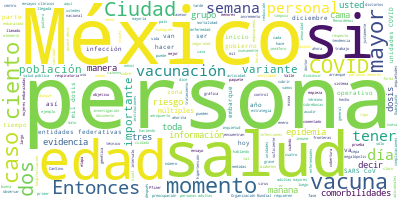

The file beside this chart, header and first rows:
Participante, Texto, Sentimiento, Palabras, Dia, Mes, Anio
ALETHSE DE LA TORRE ROSAS, Muy buenas tardes en sus casas, buenas t…, 0.0, 19, 29, 12, 2020
ALETHSE DE LA TORRE ROSAS, Y como parte del informe técnico, nada m…, 0.0, 29, 29, 12, 2020
ALETHSE DE LA TORRE ROSAS, Este es el semáforo de riesgo epidémico …, 0.0, 69, 29, 12, 2020
ALETHSE DE LA TORRE ROSAS, Tenemos 22 estados en naranja, tres esta…, 0.0, 22, 29, 12, 2020
ALETHSE DE LA TORRE ROSAS, También dentro de las entidades con mayo…, 0.0, 35, 29, 12, 2020
ALETHSE DE LA TORRE ROSAS, Recordemos que las epidemias se controla…, 0.0, 59, 29, 12, 2020
ALETHSE DE LA TORRE ROSAS, Pero nuevamente es importante hacer el l…, 0.0, 36, 29, 12, 2020
ALETHSE DE LA TORRE ROSAS, Y en esta gráfica, que es la incidencia …, 0.0, 52, 29, 12, 2020
ALETHSE DE LA TORRE ROSAS, Actualmente, nuestro porcentaje de posit…, 0.0, 37, 29, 12, 2020
ALETHSE DE LA TORRE ROSAS, Recordemos que actualmente, además de la…, 0.0, 49, 29, 12, 2020
ALETHSE DE LA TORRE ROSAS, También es importante señalar que de est…, 0.0, 23, 29, 12, 2020
ALETHSE DE LA TORRE ROSAS, Recordemos que existen varias infeccione…, 0.0, 55, 29, 12, 2020
ALETHSE DE LA TORRE ROSAS, Y estos son los casos nuevos, los casos …, 0.0, 56, 29, 12, 2020
ALETHSE DE LA TORRE ROSAS, Pero sí es fundamental señalar que en es…, 0.0, 57, 29, 12, 2020
ALETHSE DE LA TORRE ROSAS, Entonces, es importante que nos cuidemos…, 0.0, 21, 29, 12, 2020
ALETHSE DE LA TORRE ROSAS, Desafortunadamente, también se observa u…, 0.0, 59, 29, 12, 2020
ALETHSE DE LA TORRE ROSAS, La mejor manera que tenemos de prevenir …, 0.0, 40, 29, 12, 2020
ALETHSE DE LA TORRE ROSAS, Esta es la gráfica que se presenta todos…, 0.0, 74, 29, 12, 2020
ALETHSE DE LA TORRE ROSAS, Y, como pueden observar, las entidades f…, 0.0, 45, 29, 12, 2020
ALETHSE DE LA TORRE ROSAS, Y, por lo tanto, nuevamente el mensaje t…, 0.0, 49, 29, 12, 2020
ALETHSE DE LA TORRE ROSAS, Y estas son las camas disponibles con ve…, 0.0, 33, 29, 12, 2020
ALETHSE DE LA TORRE ROSAS, Estas son las camas en, nuevamente, las …, 0.0, 59, 29, 12, 2020
ALETHSE DE LA TORRE ROSAS, Y estos son los planes que desde el inic…, 0.0, 99, 29, 12, 2020
ALETHSE DE LA TORRE ROSAS, Y en esta gráfica podemos observar que s…, 0.0, 43, 29, 12, 2020
ALETHSE DE LA TORRE ROSAS, Y esto también es un llamado muy importa…, 0.0, 64, 29, 12, 2020
ALETHSE DE LA TORRE ROSAS, La mayor parte de las personas se van a …, 0.0, 29, 29, 12, 2020
ALETHSE DE LA TORRE ROSAS, Y estas personas que están en camas gene…, 0.0, 26, 29, 12, 2020
ALETHSE DE LA TORRE ROSAS, Entonces, el llamado es muy claro, cualq…, 0.0, 37, 29, 12, 2020
ALETHSE DE LA TORRE ROSAS, Recordemos que la oxigenación temprana e…, 0.0, 125, 29, 12, 2020
ALETHSE DE LA TORRE ROSAS, Y aquellas personas que tienen infección…, 0.0, 97, 29, 12, 2020
ALETHSE DE LA TORRE ROSAS, El mensaje es: ‘Cuidémonos todos’, y el …, 0.0, 42, 29, 12, 2020
ALETHSE DE LA TORRE ROSAS, La forma de corresponder a ese amor, a e…, 0.0, 128, 29, 12, 2020
ALETHSE DE LA TORRE ROSAS, No nos toquemos las partes húmedas de la…, 0.0, 33, 29, 12, 2020
ALETHSE DE LA TORRE ROSAS, Y esta pandemia también nos ha enseñado …, 0.0, 100, 29, 12, 2020
ALETHSE DE LA TORRE ROSAS, Por amor a la vida nos cuidamos, por amo…, 0.0, 30, 29, 12, 2020
ALETHSE DE LA TORRE ROSAS, Le cedería ahora la palabra al doctor Hu…, 0.0, 9, 29, 12, 2020
HUGO LOPEZ-GATELL RAMIREZ, Muchas gracias, doctora Alethse de la To…, 0.0, 7, 29, 12, 2020
HUGO LOPEZ-GATELL RAMIREZ, Si me pasan la siguiente, por favor, no …, 0.0, 68, 29, 12, 2020
HUGO LOPEZ-GATELL RAMIREZ, En promedio llevamos cuatro días hasta a…, 0.0, 57, 29, 12, 2020
HUGO LOPEZ-GATELL RAMIREZ, El 25 no hubo actividad, ni de recepción…, 0.0, 42, 29, 12, 2020
HUGO LOPEZ-GATELL RAMIREZ, Hoy es, por lo tanto, el cuarto día, tam…, 0.0, 62, 29, 12, 2020
HUGO LOPEZ-GATELL RAMIREZ, En la zona centro, en la Ciudad de Méxic…, 0.0, 51, 29, 12, 2020
HUGO LOPEZ-GATELL RAMIREZ, Y comento nuevamente el enfoque de la va…, 0.0, 21, 29, 12, 2020
HUGO LOPEZ-GATELL RAMIREZ, El objetivo de esta fase de calibración,…, 0.0, 79, 29, 12, 2020
HUGO LOPEZ-GATELL RAMIREZ, También de la llegada de las personas a …, 0.0, 69, 29, 12, 2020
HUGO LOPEZ-GATELL RAMIREZ, Como también en su momento lo explicamos…, 0.0, 46, 29, 12, 2020
HUGO LOPEZ-GATELL RAMIREZ, Y aquí empiezo a enunciar una de las inq…, 0.0, 61, 29, 12, 2020
HUGO LOPEZ-GATELL RAMIREZ, Lo volvemos a decir, con mucho gusto lo …, 0.0, 30, 29, 12, 2020
HUGO LOPEZ-GATELL RAMIREZ, Este primer elemento de arranque está or…, 0.0, 36, 29, 12, 2020
HUGO LOPEZ-GATELL RAMIREZ, Empieza ya desde el inicio con el person…, 0.0, 33, 29, 12, 2020
HUGO LOPEZ-GATELL RAMIREZ, Es obvio que con el primer embarque de t…, 0.0, 39, 29, 12, 2020
HUGO LOPEZ-GATELL RAMIREZ, Los embarques tienen cantidades diversas…, 0.0, 46, 29, 12, 2020
HUGO LOPEZ-GATELL RAMIREZ, En el segundo llegaron un poco más de 48…, 0.0, 70, 29, 12, 2020
HUGO LOPEZ-GATELL RAMIREZ, El 4 de enero llegará otro embarque más …, 0.0, 41, 29, 12, 2020
HUGO LOPEZ-GATELL RAMIREZ, La organización del operativo, como tamb…, 0.0, 63, 29, 12, 2020
HUGO LOPEZ-GATELL RAMIREZ, Nos extenderemos de manera inmediata a l…, 0.0, 58, 29, 12, 2020
HUGO LOPEZ-GATELL RAMIREZ, Estas son las razones técnicas por las q…, 0.0, 25, 29, 12, 2020
HUGO LOPEZ-GATELL RAMIREZ, Sin intervalo, sin pausa, de manera cont…, 0.0, 31, 29, 12, 2020
HUGO LOPEZ-GATELL RAMIREZ, Esta mañana presente la evidencia docume…, 0.0, 45, 29, 12, 2020
HUGO LOPEZ-GATELL RAMIREZ, La megalópolis es un área definida, más …, 0.0, 103, 29, 12, 2020
... 108 more rows
